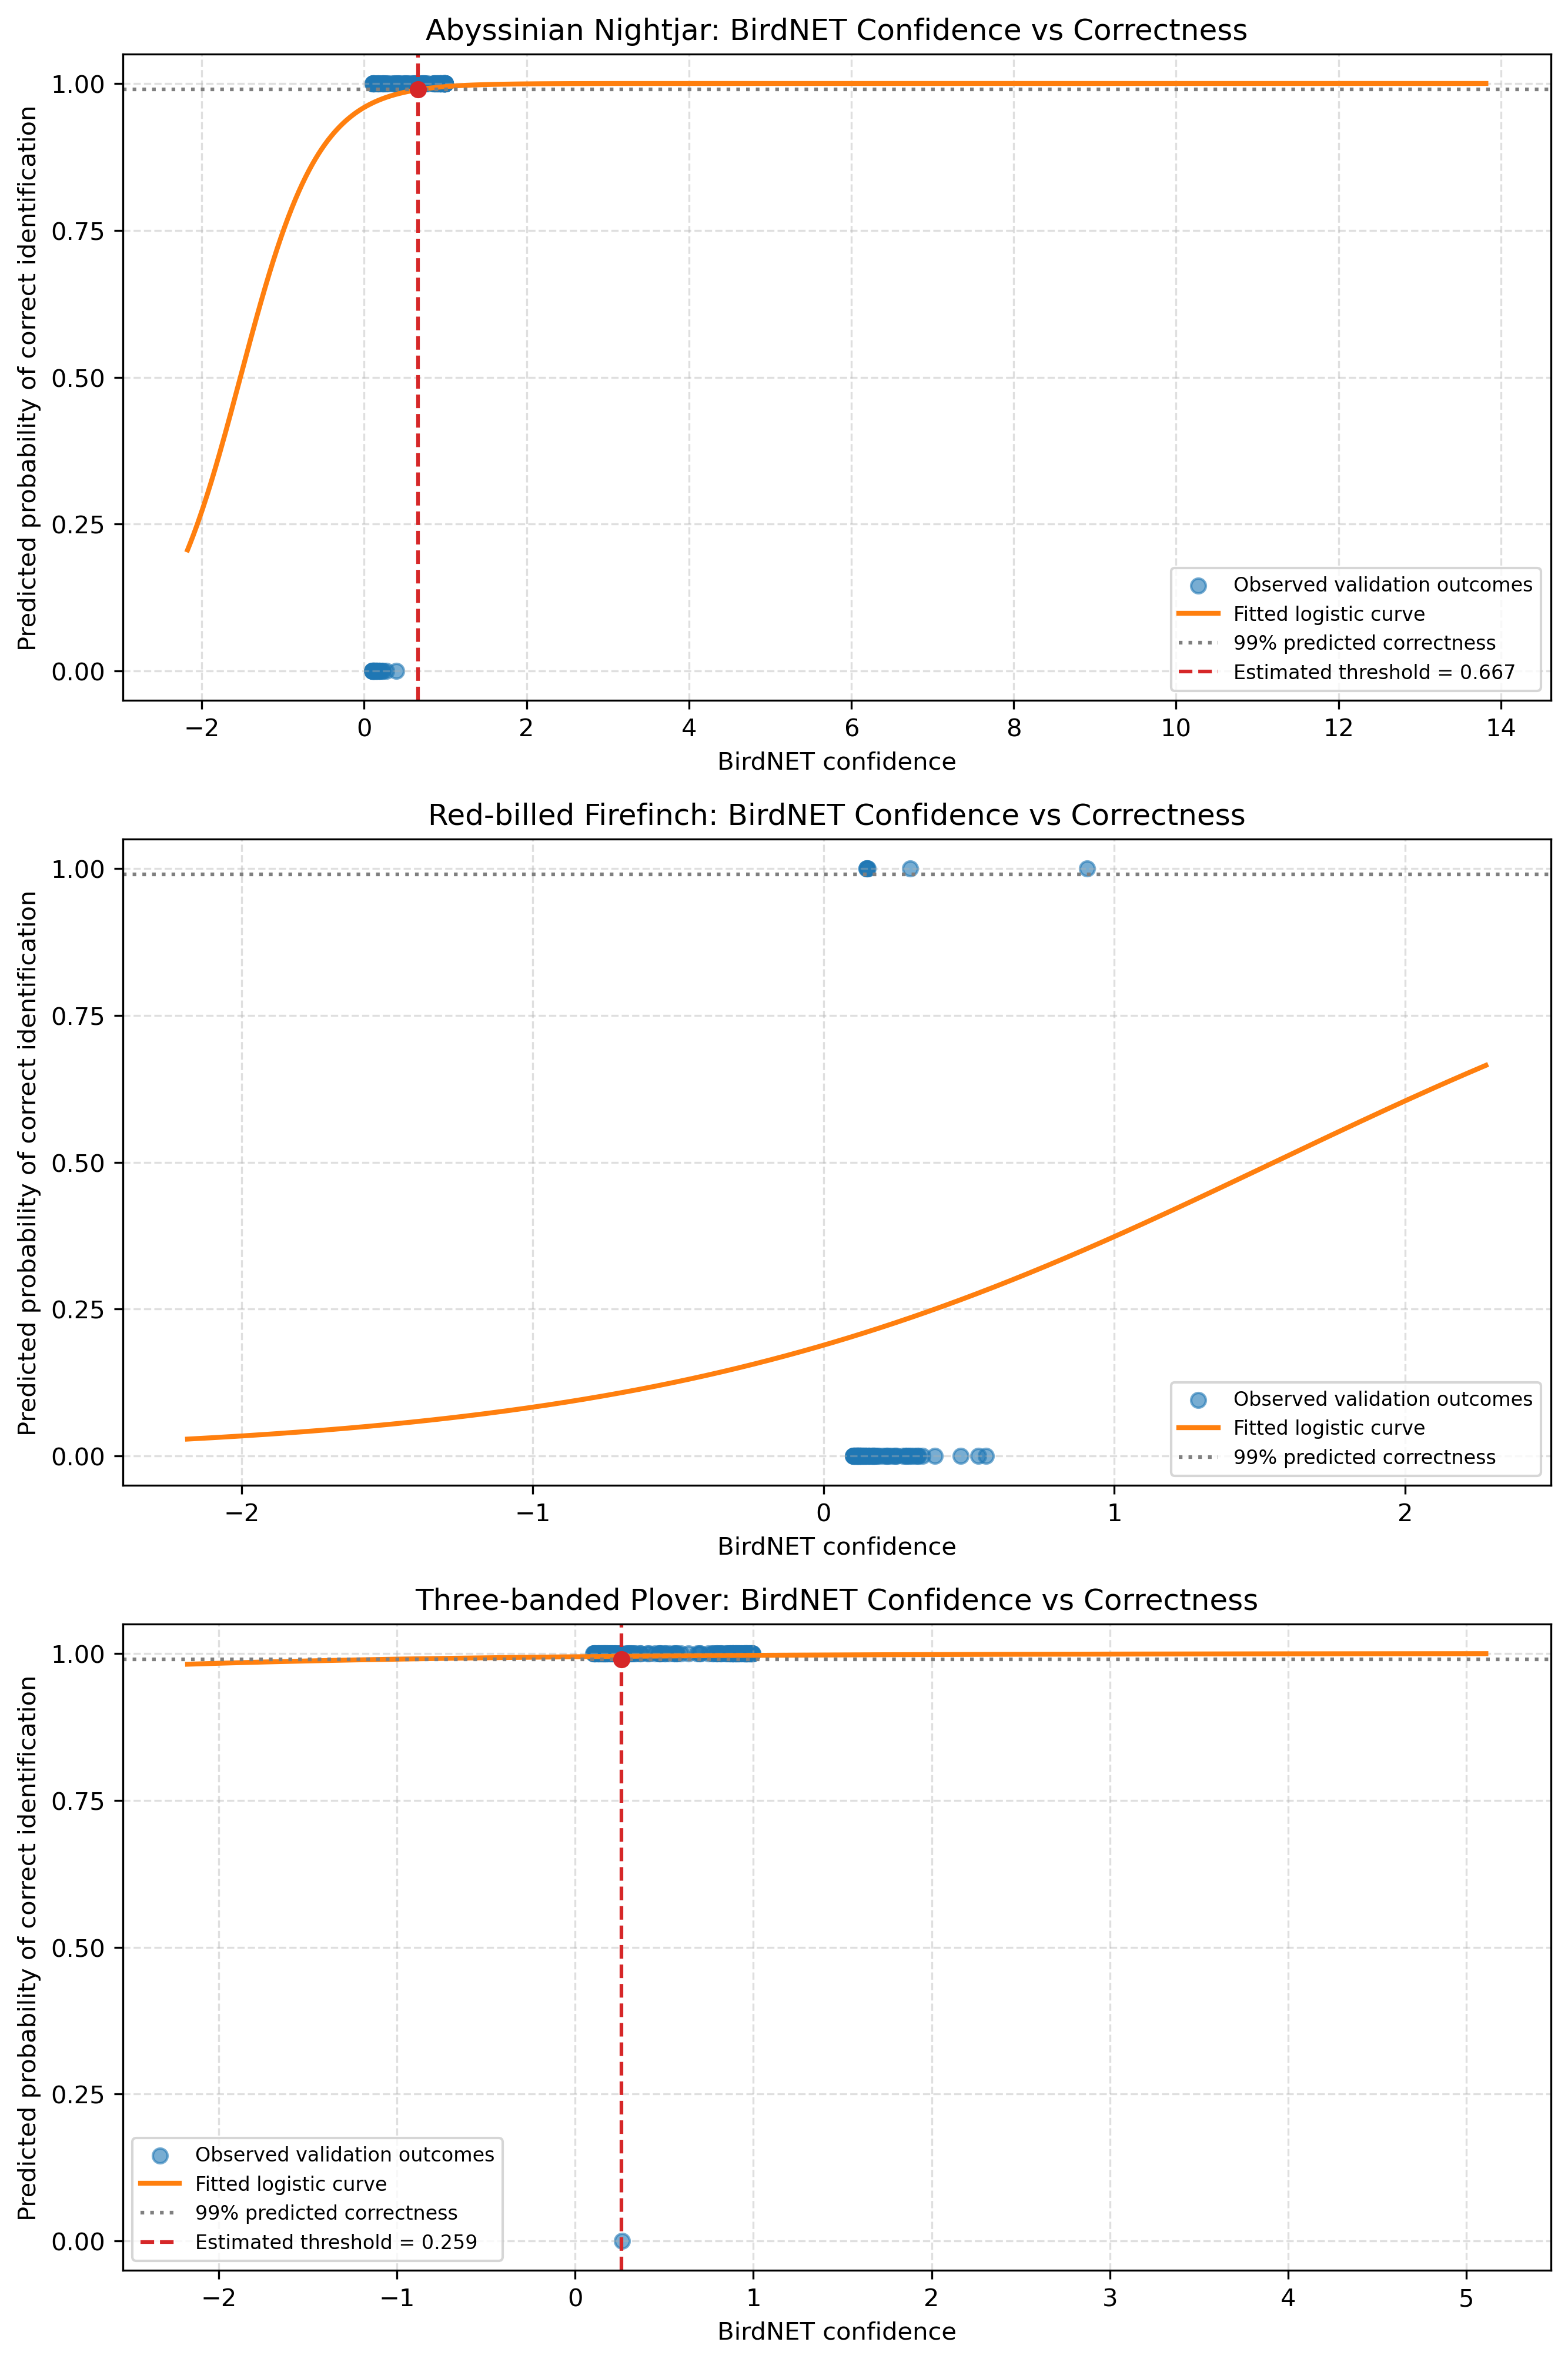

The file beside this chart, header and first rows:
commonName, n_observations, n_incorrect, n_correct, intercept, slope, observation_threshold_99, threshold_status
Abyssinian Nightjar, 150, 33, 117, 3.159, 2.072, 0.6666, Within observed range
Red-billed Firefinch, 101, 95, 6, -1.459, 0.9417, 0.9984, Outside observed range
Three-banded Plover, 150, 1, 149, 5.17, 0.5474, 0.2592, Within observed range
